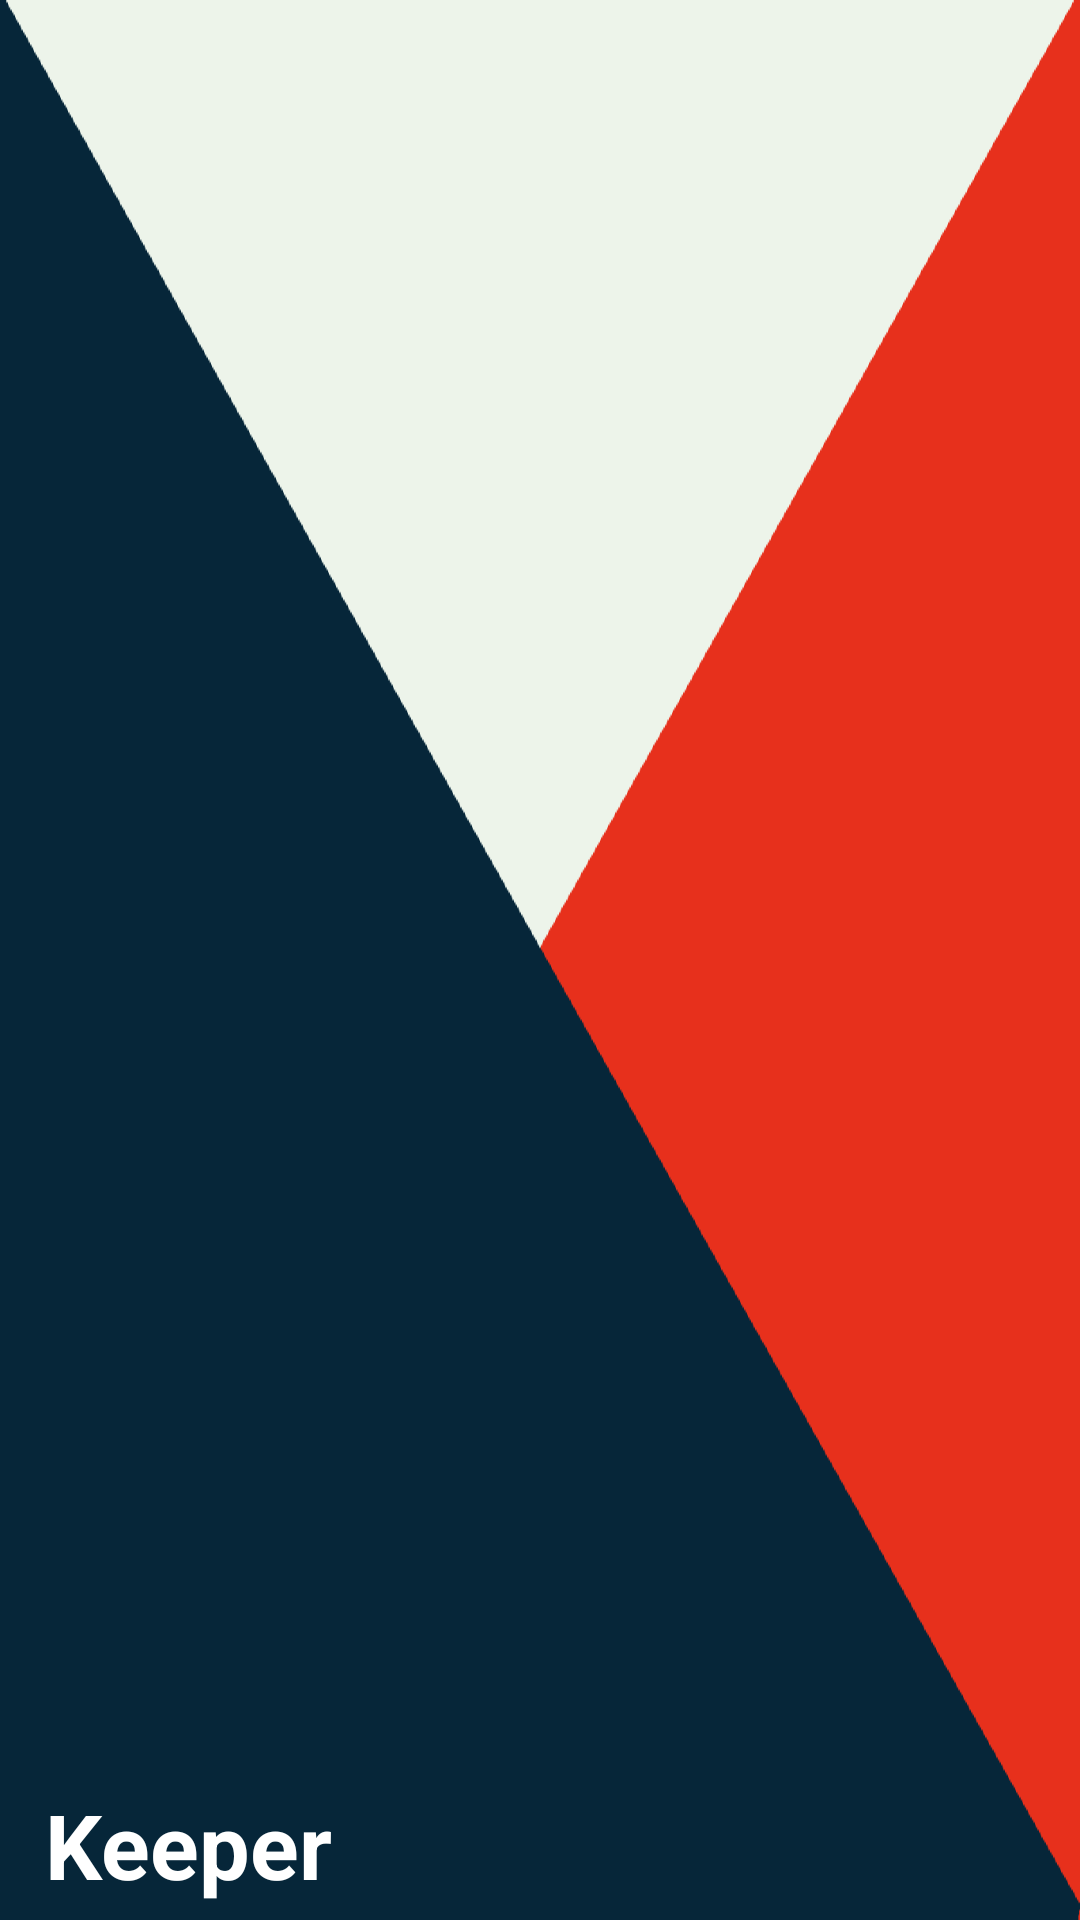

Android layout source for this screen:
<!-- AndroidManifest.xml: application theme AppTheme -->
<!-- res/layout/drawer_header.xml -->
<?xml version="1.0" encoding="utf-8"?>
<android.support.constraint.ConstraintLayout
    xmlns:android="http://schemas.android.com/apk/res/android"
    xmlns:app="http://schemas.android.com/apk/res-auto"
    android:layout_width="match_parent"
    android:layout_height="120dp"
    android:theme="@style/ThemeOverlay.AppCompat.Dark"
    android:background="@drawable/img_drawer_header">

    <TextView
        android:layout_width="match_parent"
        android:layout_height="wrap_content"
        android:paddingLeft="15dp"
        android:paddingBottom="5dp"
        android:text="Keeper"
        android:textColor="@android:color/white"
        android:textSize="30sp"
        android:textStyle="bold"
        app:layout_constraintBottom_toBottomOf="parent" />
</android.support.constraint.ConstraintLayout>
<!-- resources referenced by this layout -->
<resources>
  <!-- drawable img_drawer_header: png bitmap (drawable, 10000 bytes) -->
  <style name="AppTheme" parent="Theme.AppCompat.Light.DarkActionBar">
          
          <item name="colorPrimary">@color/colorPrimary</item>
          <item name="colorPrimaryDark">@color/colorPrimaryDark</item>
          <item name="colorAccent">@color/colorAccent</item>
          <item name="bottomSheetDialogTheme">@style/AppBottomSheetDialogTheme</item>
      </style>
  <color name="colorPrimary">#062639</color>
  <color name="colorPrimaryDark">#062639</color>
  <color name="colorAccent">#E7301C</color>
  <style name="AppBottomSheetDialogTheme" parent="Theme.Design.BottomSheetDialog">
          <item name="bottomSheetStyle">@style/AppModalStyle</item>
      </style>
  <style name="AppModalStyle" parent="Widget.Design.BottomSheet.Modal">
          <item name="android:background">@drawable/bg_default_bottomsheet</item>
      </style>
  <!-- drawable bg_default_bottomsheet (drawable) -->
  <?xml version="1.0" encoding="utf-8"?>
  <shape xmlns:android="http://schemas.android.com/apk/res/android" android:shape="rectangle">
    <solid android:color="@android:color/white"/>
    <corners android:topLeftRadius="16dp" android:topRightRadius="16dp"/>
  </shape>
</resources>
